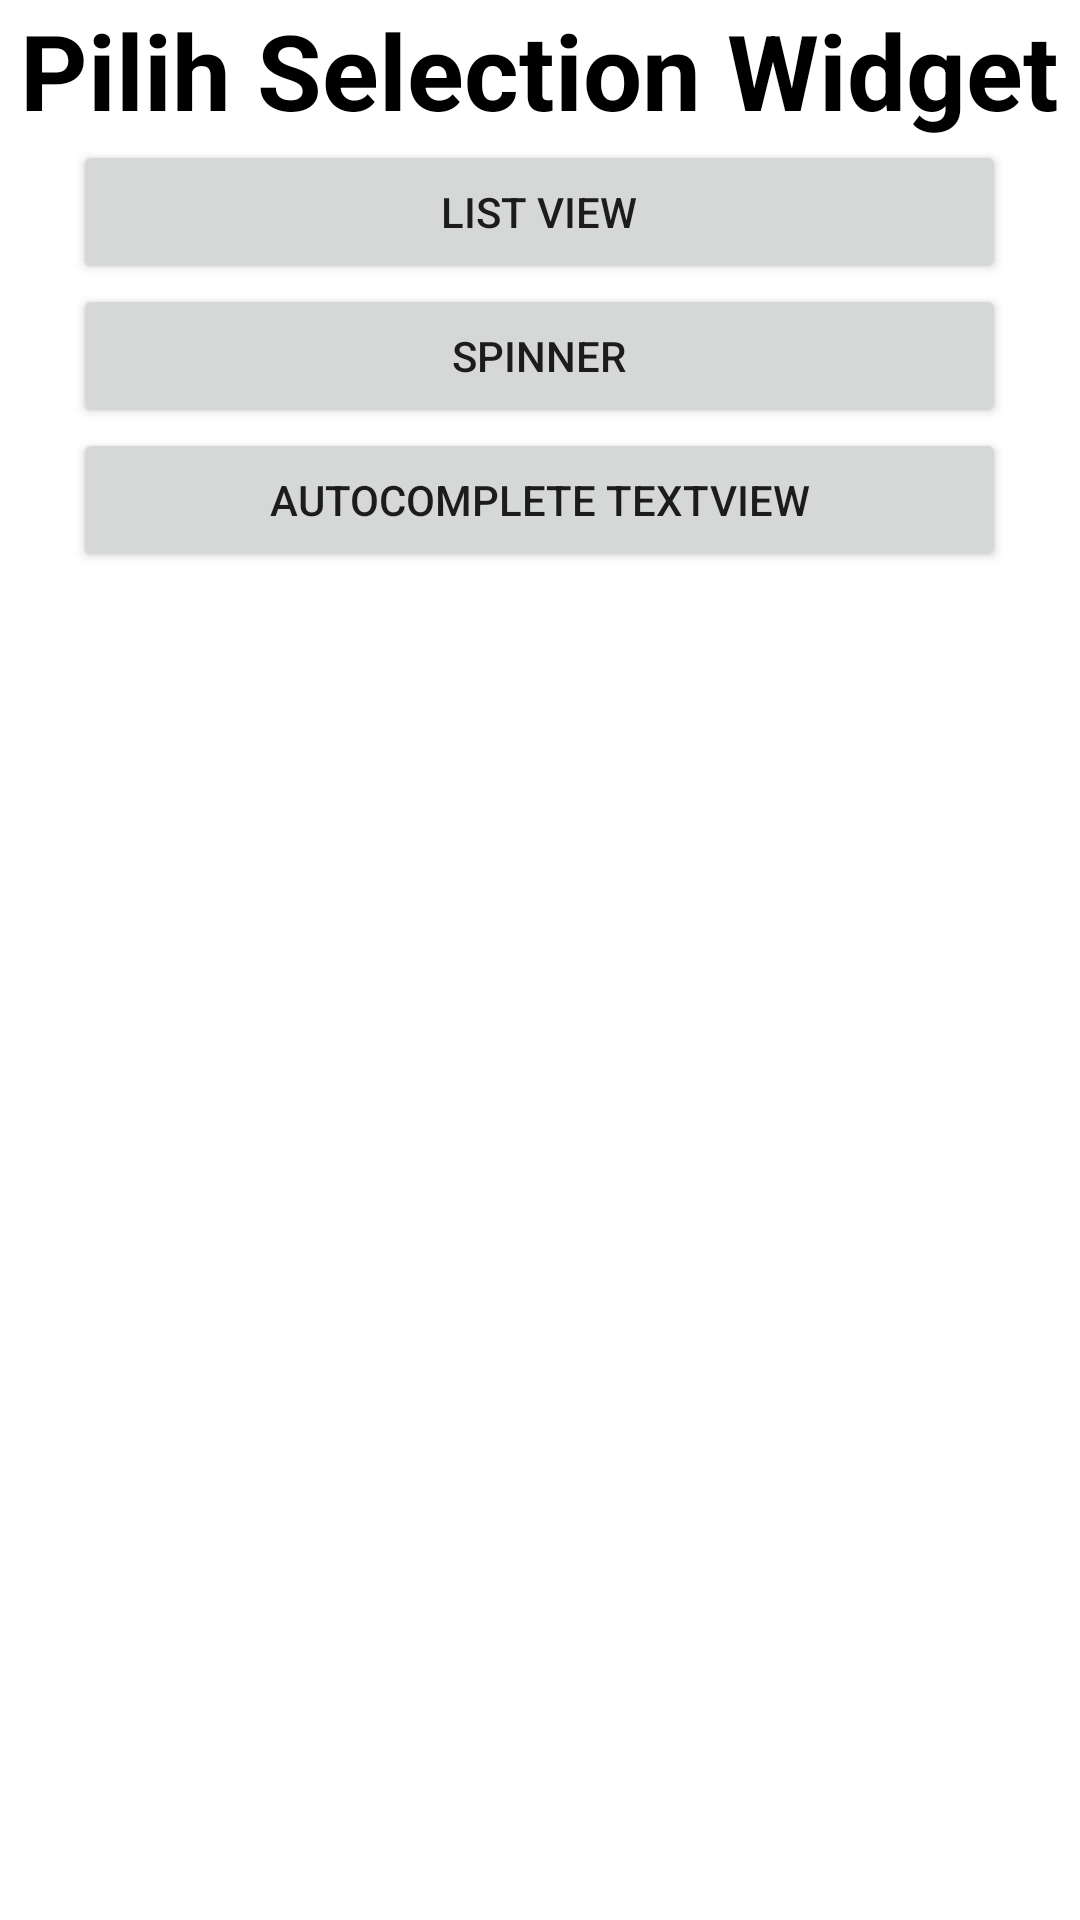

Produce the Android XML layout that renders to this screen, including the resource entries it uses.
<!-- AndroidManifest.xml: application theme Theme.ComboActivity -->
<!-- res/layout/activity_main.xml -->
<?xml version="1.0" encoding="utf-8"?>
<LinearLayout xmlns:android="http://schemas.android.com/apk/res/android"
    xmlns:app="http://schemas.android.com/apk/res-auto"
    xmlns:tools="http://schemas.android.com/tools"
    android:layout_width="match_parent"
    android:layout_height="match_parent"
    android:orientation="vertical"
    android:layout_gravity="center"
    tools:context=".MainActivity">



        <TextView
            android:layout_width="wrap_content"
            android:layout_height="wrap_content"
            android:layout_gravity="center"
            android:text="Pilih Selection Widget"
            android:textStyle="bold"
            android:textSize="35dp"
            android:textColor="@color/black"
            app:layout_constraintBottom_toBottomOf="parent"
            app:layout_constraintLeft_toLeftOf="parent"
            app:layout_constraintRight_toRightOf="parent"
            app:layout_constraintTop_toTopOf="parent" />

        
        <Button
            android:id="@+id/buttonLv"
            android:layout_width="311dp"
            android:layout_height="wrap_content"
            android:layout_gravity="center"
            android:text="List View" />


        
        <Button
            android:id="@+id/buttonSp"
            android:layout_width="311dp"
            android:layout_height="wrap_content"
            android:layout_gravity="center"
            android:text="Spinner" />

        
        <Button
            android:id="@+id/buttonAuc"
            android:layout_width="311dp"
            android:layout_height="wrap_content"
            android:layout_gravity="center"
            android:text="Autocomplete Textview" />





</LinearLayout>
<!-- resources referenced by this layout -->
<resources>
  <style name="Theme.ComboActivity" parent="Theme.MaterialComponents.DayNight.DarkActionBar">
          
          <item name="colorPrimary">@color/purple_500</item>
          <item name="colorPrimaryVariant">@color/purple_700</item>
          <item name="colorOnPrimary">@color/white</item>
          
          <item name="colorSecondary">@color/teal_200</item>
          <item name="colorSecondaryVariant">@color/teal_700</item>
          <item name="colorOnSecondary">@color/black</item>
          
          <item name="android:statusBarColor" tools:targetApi="l">?attr/colorPrimaryVariant</item>
          
      </style>
  <!-- not gathered from this repository: default colours our renderer supplied (Android Studio template values) -->
  <color name="purple_500">#FF6200EE</color>
  <color name="purple_700">#FF3700B3</color>
  <color name="teal_200">#FF03DAC5</color>
  <color name="teal_700">#FF018786</color>
  <color name="black">#FF000000</color>
  <color name="white">#FFFFFFFF</color>
</resources>
